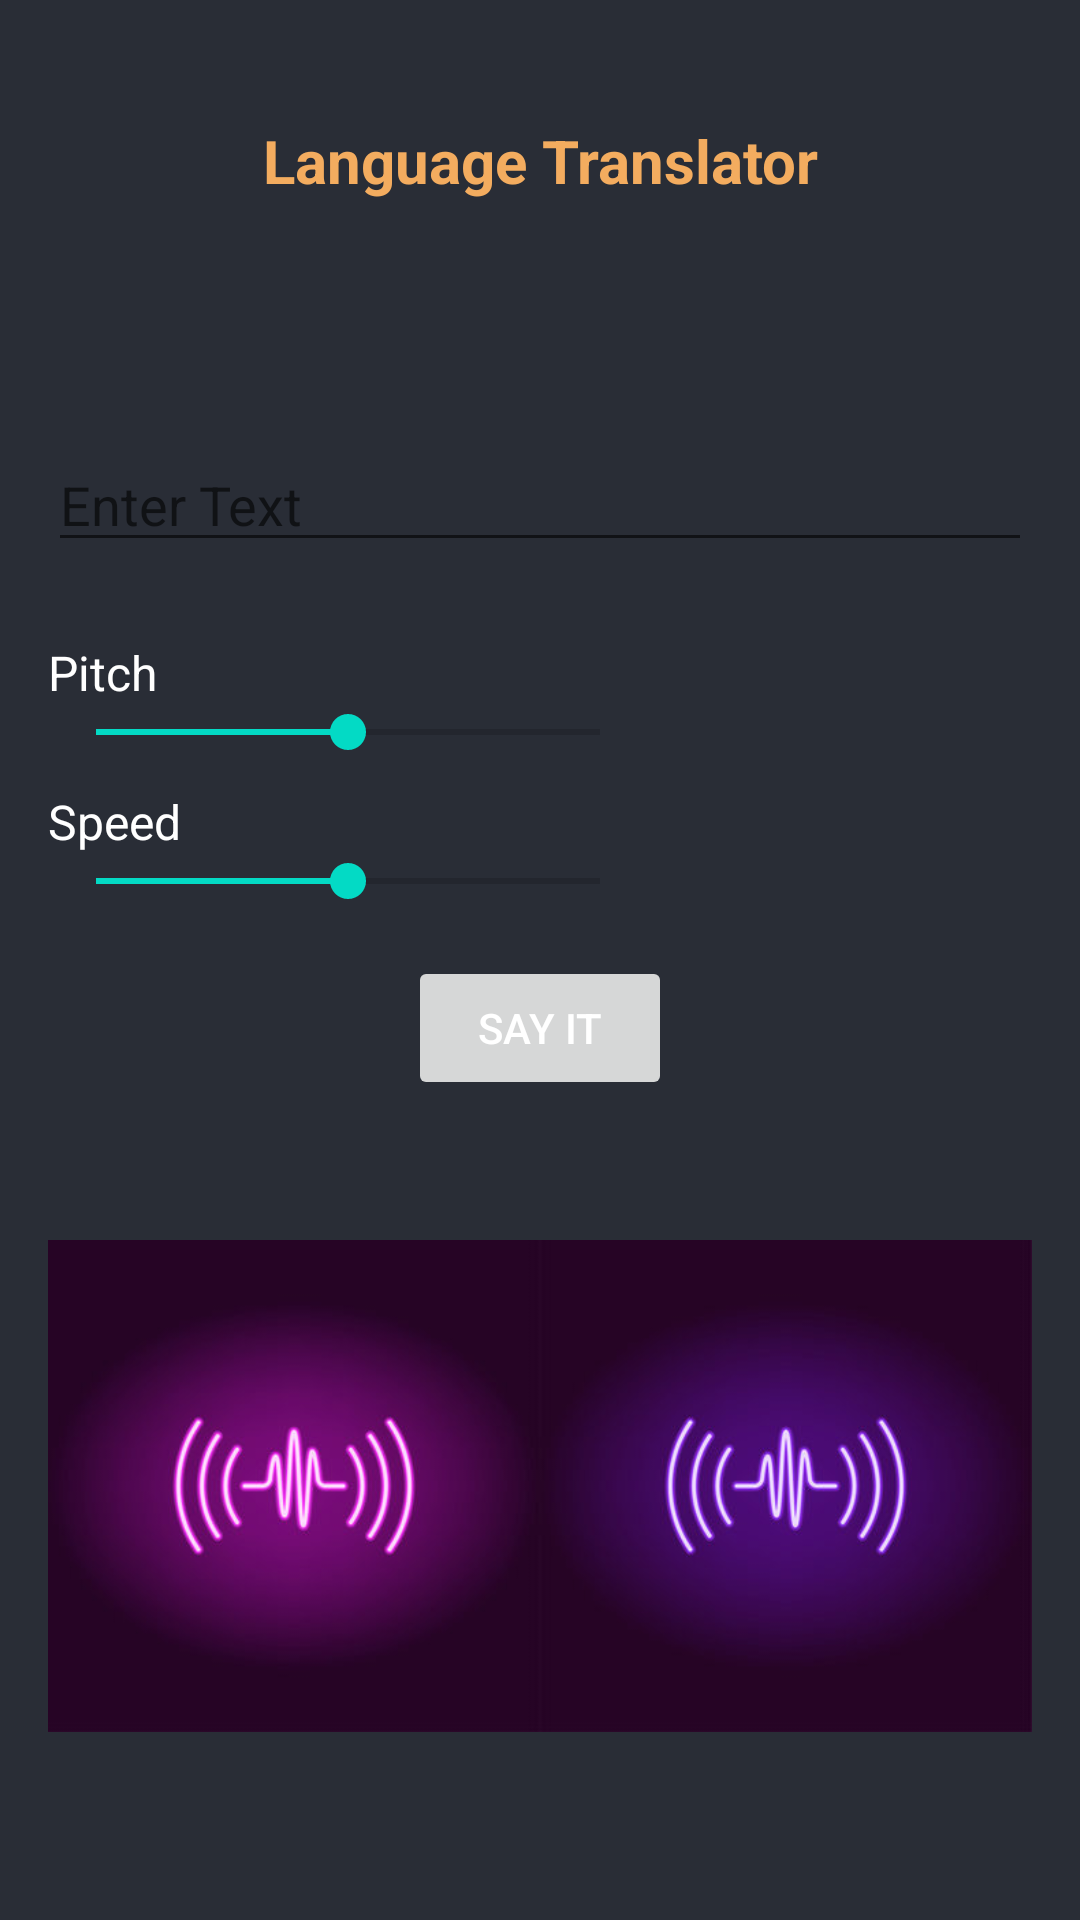

The Android layout XML behind this screen, and the referenced resources:
<!-- AndroidManifest.xml: application theme Theme.Languagetranslator -->
<!-- res/layout/activity_text_to_speech.xml -->
<?xml version="1.0" encoding="utf-8"?>
<LinearLayout xmlns:android="http://schemas.android.com/apk/res/android"
    xmlns:app="http://schemas.android.com/apk/res-auto"
    xmlns:tools="http://schemas.android.com/tools"
    android:layout_width="match_parent"
    android:layout_height="match_parent"
    android:orientation="vertical"
    android:padding="16dp"
    android:background="@color/black_shade_1"
    tools:context=".Text_to_speech">

    <TextView
        android:layout_width="match_parent"
        android:layout_height="wrap_content"
        android:text="Language Translator"
        android:layout_marginTop="20dp"
        android:textSize="20sp"
        android:textColor="@color/yellow"
        android:gravity="center"
        android:textStyle="bold"
        android:padding="4dp"
        />

    <EditText
        android:layout_marginTop="75dp"
        android:layout_width="match_parent"
        android:layout_height="wrap_content"
        android:id="@+id/edit_text"
        android:hint="Enter Text"
        android:layout_marginBottom="16dp"
        android:textColor="@color/white"/>

    <TextView
        android:layout_width="wrap_content"
        android:layout_height="wrap_content"
        android:text="Pitch"
        android:textSize="16sp"
        android:textColor="@color/white"
        android:layout_marginTop="10dp"/>

    <SeekBar
        android:layout_width="200dp"
        android:layout_height="wrap_content"
        android:progress="50"
        android:id="@+id/seek_bar_pitch"/>

    <TextView
        android:layout_width="wrap_content"
        android:layout_height="wrap_content"
        android:text="Speed"
        android:textSize="16sp"
        android:textColor="@color/white"
        android:layout_marginTop="10dp"
        />

    <SeekBar
        android:layout_width="200dp"
        android:layout_height="wrap_content"
        android:progress="50"
        android:id="@+id/seek_bar_speed"
        android:layout_marginBottom="16dp"/>

    <Button
        android:layout_width="wrap_content"
        android:layout_height="wrap_content"
        android:text="Say it"
        android:id="@+id/Button_speak"
        android:layout_gravity="center_horizontal"
        android:enabled="false"
        android:textColor="@color/white"
        />

    <ImageView
        android:layout_width="wrap_content"
        android:layout_height="match_parent"
        android:src="@drawable/text_to_speech_background"
/>


</LinearLayout>
<!-- resources referenced by this layout -->
<resources>
  <color name="black_shade_1">#292D36</color>
  <color name="white">#FFFFFFFF</color>
  <color name="yellow">#F3AC5F</color>
  <!-- drawable text_to_speech_background: jpg bitmap (drawable, 27503 bytes) -->
  <style name="Theme.Languagetranslator" parent="Theme.MaterialComponents.DayNight.DarkActionBar">
          
          <item name="colorPrimary">@color/purple_500</item>
          <item name="colorPrimaryVariant">@color/purple_700</item>
          <item name="colorOnPrimary">@color/white</item>
          
          <item name="colorSecondary">@color/teal_200</item>
          <item name="colorSecondaryVariant">@color/teal_700</item>
          <item name="colorOnSecondary">@color/black</item>
          
          <item name="android:statusBarColor" tools:targetApi="l">?attr/colorPrimaryVariant</item>
          
      </style>
  <color name="purple_500">#E91E5E</color>
  <color name="purple_700">#E91E5E</color>
  <color name="teal_200">#FF03DAC5</color>
  <color name="teal_700">#FF018786</color>
  <color name="black">#FF000000</color>
</resources>
